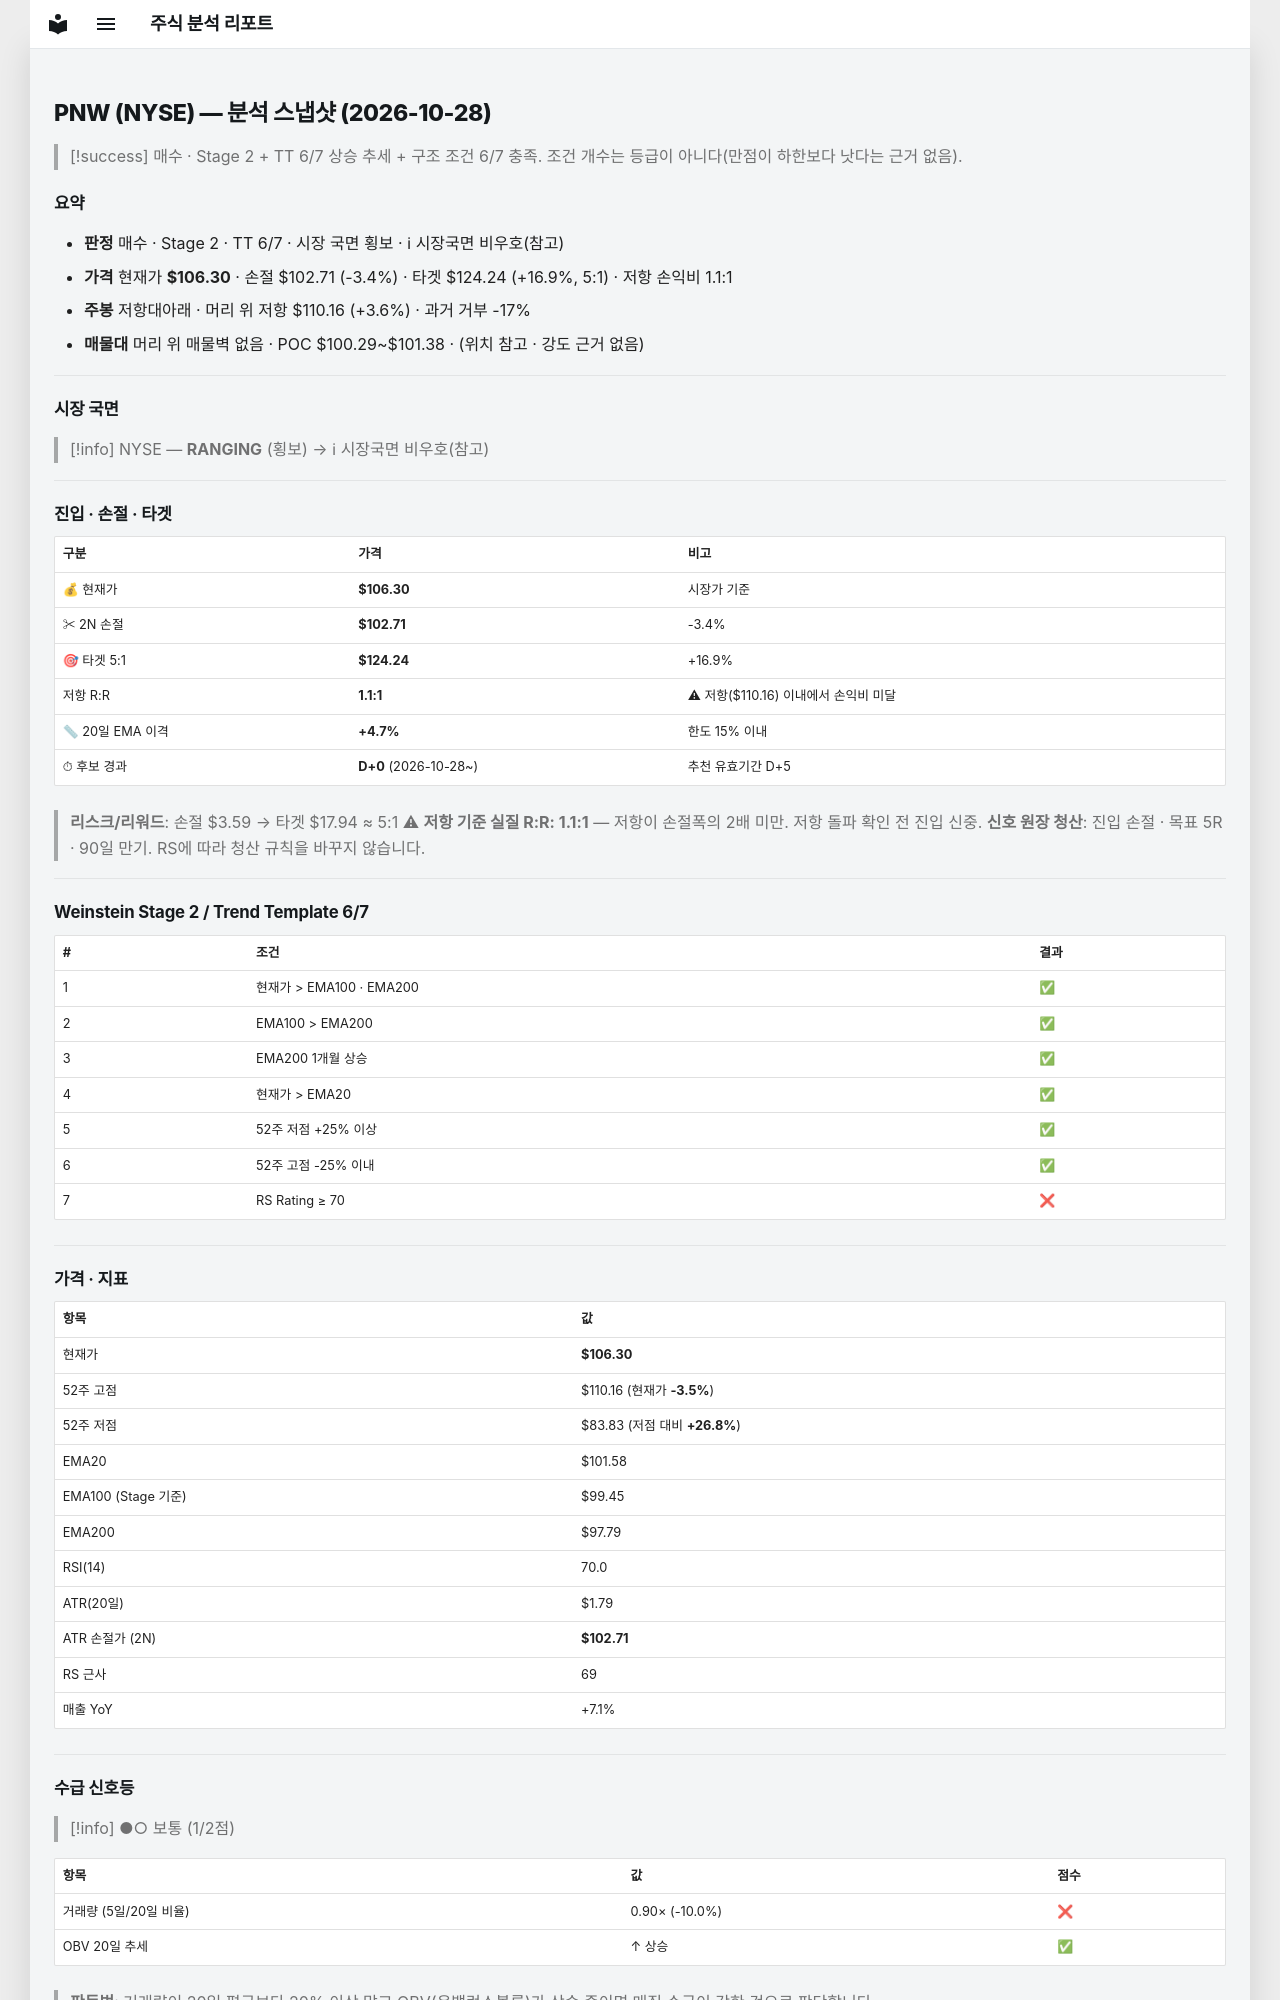

repository: soloandco/stock-reports · page: snapshots/PNW-2026-10-28/index.html · generator: mkdocs

---
type: analysis-snapshot
title: PNW 분석 스냅샷
ticker: PNW
market: NYSE
created: 2026-10-28
updated: 2026-10-28
bar-date: 2026-10-27
verdict: 매수관찰
real-rr: 1.08
sma50-gap-pct: 4.7
candidate-days: 0
candidate-since: 2026-10-28
weekly-position: 저항대아래
weekly-overhead-price: 110.16
weekly-overhead-pct: 3.6
stage: 2
trend-template-score: 6
tt-max: 7
ma-set: ema-20-100-200
price: 106.30000305175781
stop-price: 102.71204127351827
market-regime: RANGING
supply-demand-score: 1/2
supply-demand-label: 보통
status: tracking
tags:
  - stock-agent
  - watchlist
  - PNW
  - analysis
related:
  - "[[analysis-template]]"
---

# PNW (NYSE) — 분석 스냅샷 (2026-10-28)

> [!success] 매수 · Stage 2 + TT 6/7
> 상승 추세 + 구조 조건 6/7 충족. 조건 개수는 등급이 아니다(만점이 하한보다 낫다는 근거 없음).

## 요약

- **판정** 매수 · Stage 2 · TT 6/7 · 시장 국면 횡보 · ℹ 시장국면 비우호(참고)
- **가격** 현재가 **$106.30** · 손절 $102.71 (-3.4%) · 타겟 $124.24 (+16.9%, 5:1) · 저항 손익비 1.1:1
- **주봉** 저항대아래 · 머리 위 저항 $110.16 (+3.6%) · 과거 거부 -17%
- **매물대** 머리 위 매물벽 없음 · POC $100.29~$101.38 · (위치 참고 · 강도 근거 없음)

---

## 시장 국면

> [!info] NYSE — **RANGING** (횡보) → ℹ 시장국면 비우호(참고)

---

## 진입 · 손절 · 타겟

| 구분 | 가격 | 비고 |
|------|------|------|
| 💰 현재가 | **$106.30** | 시장가 기준 |
| ✂ 2N 손절 | **$102.71** | -3.4% |
| 🎯 타겟 5:1 | **$124.24** | +16.9% |
| 저항 R:R | **1.1:1** | ⚠ 저항($110.16) 이내에서 손익비 미달 |
| 📏 20일 EMA 이격 | **+4.7%** | 한도 15% 이내 |
| ⏱ 후보 경과 | **D+0** (2026-10-28~) | 추천 유효기간 D+5 |

> **리스크/리워드**: 손절 $3.59 → 타겟 $17.94 ≈ 5:1
> ⚠ **저항 기준 실질 R:R: 1.1:1** — 저항이 손절폭의 2배 미만. 저항 돌파 확인 전 진입 신중.
> **신호 원장 청산**: 진입 손절 · 목표 5R · 90일 만기. RS에 따라 청산 규칙을 바꾸지 않습니다.

---

## Weinstein Stage 2 / Trend Template 6/7

| # | 조건 | 결과 |
|---|------|------|
| 1 | 현재가 > EMA100 · EMA200 | ✅ |
| 2 | EMA100 > EMA200 | ✅ |
| 3 | EMA200 1개월 상승 | ✅ |
| 4 | 현재가 > EMA20 | ✅ |
| 5 | 52주 저점 +25% 이상 | ✅ |
| 6 | 52주 고점 -25% 이내 | ✅ |
| 7 | RS Rating ≥ 70 | ❌ |

---

## 가격 · 지표

| 항목 | 값 |
|------|---|
| 현재가 | **$106.30** |
| 52주 고점 | $110.16 (현재가 **-3.5%**) |
| 52주 저점 | $83.83 (저점 대비 **+26.8%**) |
| EMA20 | $101.58 |
| EMA100 (Stage 기준) | $99.45 |
| EMA200 | $97.79 |
| RSI(14) | 70.0 |
| ATR(20일) | $1.79 |
| ATR 손절가 (2N) | **$102.71** |
| RS 근사 | 69 |
| 매출 YoY | +7.1% |

---
## 수급 신호등

> [!info] ●○ 보통 (1/2점)

| 항목 | 값 | 점수 |
|------|------|------|
| 거래량 (5일/20일 비율) | 0.90× (-10.0%) | ❌ |
| OBV 20일 추세 | ↑ 상승 | ✅ |

> **판독법**: 거래량이 20일 평균보다 20% 이상 많고 OBV(온밸런스볼륨)가 상승 중이면 매집 수급이 강한 것으로 판단합니다.

---
